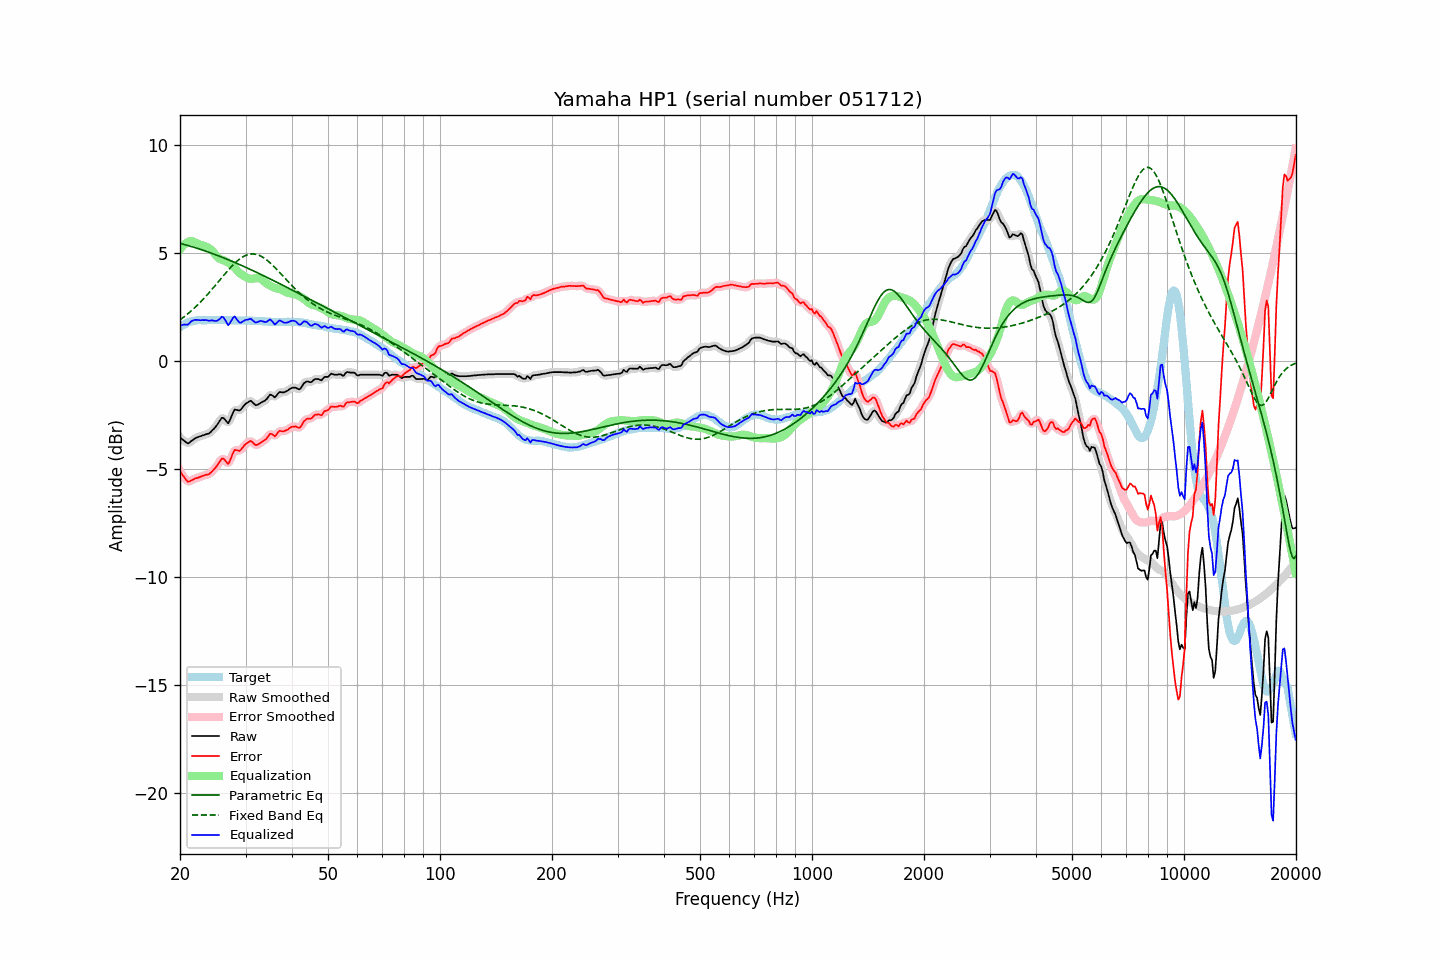

Data behind this chart, as committed beside it:
frequency, raw, error, smoothed, error_smoothed, equalization, parametric_eq, fixed_band_eq, equalized_raw, equalized_smoothed, target
20.00, -3.54, -5.11, -3.53, -5.09, 5.15, 5.44, 1.90, 1.61, 1.62, 1.56
20.20, -3.60, -5.22, -3.61, -5.22, 5.25, 5.42, 1.95, 1.65, 1.64, 1.61
20.40, -3.66, -5.33, -3.68, -5.34, 5.33, 5.40, 2.01, 1.67, 1.65, 1.66
20.61, -3.72, -5.41, -3.73, -5.43, 5.40, 5.38, 2.06, 1.68, 1.67, 1.69
20.81, -3.78, -5.53, -3.78, -5.52, 5.46, 5.36, 2.12, 1.67, 1.67, 1.74
21.02, -3.82, -5.61, -3.80, -5.57, 5.50, 5.34, 2.18, 1.68, 1.70, 1.78
21.23, -3.77, -5.57, -3.78, -5.58, 5.53, 5.31, 2.25, 1.75, 1.75, 1.80
21.44, -3.71, -5.53, -3.72, -5.55, 5.54, 5.29, 2.31, 1.83, 1.82, 1.82
21.66, -3.66, -5.51, -3.66, -5.50, 5.52, 5.27, 2.38, 1.86, 1.86, 1.84
21.87, -3.60, -5.45, -3.61, -5.46, 5.49, 5.25, 2.45, 1.89, 1.89, 1.85
22.09, -3.56, -5.43, -3.57, -5.43, 5.46, 5.22, 2.52, 1.89, 1.89, 1.87
22.31, -3.53, -5.41, -3.53, -5.41, 5.42, 5.20, 2.59, 1.89, 1.89, 1.88
22.54, -3.50, -5.39, -3.51, -5.39, 5.39, 5.18, 2.66, 1.88, 1.88, 1.88
22.76, -3.48, -5.36, -3.48, -5.36, 5.36, 5.15, 2.74, 1.88, 1.88, 1.88
22.99, -3.45, -5.33, -3.46, -5.33, 5.34, 5.13, 2.82, 1.89, 1.88, 1.87
23.22, -3.43, -5.31, -3.43, -5.30, 5.32, 5.10, 2.90, 1.88, 1.89, 1.87
23.45, -3.40, -5.28, -3.41, -5.28, 5.29, 5.08, 2.98, 1.89, 1.88, 1.87
23.69, -3.38, -5.27, -3.39, -5.26, 5.26, 5.05, 3.06, 1.87, 1.87, 1.88
23.92, -3.36, -5.24, -3.35, -5.23, 5.22, 5.02, 3.14, 1.86, 1.87, 1.88
24.16, -3.30, -5.18, -3.30, -5.19, 5.16, 5.00, 3.23, 1.86, 1.87, 1.88
24.40, -3.22, -5.11, -3.23, -5.12, 5.10, 4.97, 3.32, 1.87, 1.86, 1.89
24.65, -3.15, -5.04, -3.15, -5.04, 5.01, 4.94, 3.40, 1.86, 1.86, 1.88
24.89, -3.07, -4.95, -3.07, -4.95, 4.91, 4.91, 3.49, 1.84, 1.85, 1.88
25.14, -2.97, -4.85, -2.97, -4.86, 4.83, 4.88, 3.58, 1.85, 1.85, 1.88
25.39, -2.86, -4.75, -2.85, -4.74, 4.75, 4.86, 3.67, 1.89, 1.90, 1.89
25.65, -2.75, -4.65, -2.74, -4.63, 4.71, 4.83, 3.76, 1.95, 1.97, 1.89
25.91, -2.64, -4.52, -2.67, -4.55, 4.68, 4.80, 3.85, 2.04, 2.01, 1.88
26.16, -2.64, -4.53, -2.66, -4.54, 4.65, 4.77, 3.94, 2.01, 1.99, 1.88
26.43, -2.72, -4.60, -2.73, -4.61, 4.62, 4.74, 4.03, 1.90, 1.89, 1.88
26.69, -2.81, -4.70, -2.82, -4.70, 4.58, 4.71, 4.11, 1.77, 1.77, 1.88
26.96, -2.89, -4.77, -2.83, -4.71, 4.54, 4.68, 4.20, 1.65, 1.71, 1.88
27.23, -2.76, -4.64, -2.75, -4.63, 4.49, 4.65, 4.28, 1.74, 1.74, 1.88
27.50, -2.57, -4.46, -2.58, -4.46, 4.44, 4.62, 4.36, 1.87, 1.86, 1.88
27.77, -2.39, -4.26, -2.40, -4.28, 4.38, 4.58, 4.44, 1.99, 1.98, 1.87
28.05, -2.25, -4.13, -2.30, -4.16, 4.31, 4.55, 4.51, 2.05, 2.01, 1.87
28.33, -2.27, -4.14, -2.27, -4.13, 4.22, 4.52, 4.58, 1.95, 1.96, 1.86
28.62, -2.28, -4.14, -2.28, -4.14, 4.14, 4.49, 4.65, 1.86, 1.86, 1.86
28.90, -2.30, -4.17, -2.28, -4.15, 4.07, 4.46, 4.71, 1.77, 1.79, 1.87
29.19, -2.24, -4.10, -2.23, -4.10, 4.01, 4.42, 4.76, 1.77, 1.78, 1.86
29.48, -2.14, -4.01, -2.15, -4.02, 3.96, 4.39, 4.81, 1.82, 1.81, 1.87
29.78, -2.05, -3.92, -2.06, -3.93, 3.92, 4.36, 4.85, 1.86, 1.86, 1.86
30.08, -1.97, -3.85, -1.98, -3.85, 3.87, 4.32, 4.88, 1.90, 1.89, 1.87
30.38, -1.93, -3.80, -1.92, -3.78, 3.83, 4.29, 4.91, 1.90, 1.92, 1.86
30.68, -1.88, -3.75, -1.88, -3.74, 3.81, 4.26, 4.93, 1.92, 1.93, 1.86
30.99, -1.84, -3.71, -1.88, -3.73, 3.80, 4.22, 4.94, 1.95, 1.92, 1.86
31.30, -1.91, -3.76, -1.91, -3.77, 3.80, 4.19, 4.95, 1.88, 1.88, 1.85
31.61, -1.98, -3.83, -1.98, -3.83, 3.81, 4.15, 4.94, 1.82, 1.83, 1.85
31.93, -2.05, -3.90, -2.03, -3.88, 3.82, 4.12, 4.93, 1.77, 1.79, 1.85
32.24, -2.04, -3.88, -2.04, -3.88, 3.83, 4.08, 4.91, 1.79, 1.79, 1.84
32.57, -2.00, -3.85, -2.01, -3.85, 3.82, 4.05, 4.89, 1.82, 1.82, 1.84
32.89, -1.95, -3.79, -1.96, -3.80, 3.80, 4.01, 4.86, 1.85, 1.84, 1.84
33.22, -1.91, -3.74, -1.92, -3.75, 3.75, 3.98, 4.82, 1.84, 1.83, 1.83
33.55, -1.87, -3.70, -1.88, -3.71, 3.69, 3.94, 4.77, 1.82, 1.81, 1.83
33.89, -1.83, -3.66, -1.83, -3.65, 3.63, 3.90, 4.72, 1.79, 1.80, 1.82
34.23, -1.76, -3.59, -1.75, -3.56, 3.57, 3.87, 4.66, 1.81, 1.83, 1.82
34.57, -1.66, -3.47, -1.66, -3.47, 3.53, 3.83, 4.60, 1.86, 1.87, 1.81
34.92, -1.56, -3.38, -1.60, -3.41, 3.48, 3.79, 4.54, 1.92, 1.88, 1.81
35.27, -1.58, -3.38, -1.60, -3.40, 3.44, 3.76, 4.47, 1.86, 1.84, 1.80
35.62, -1.63, -3.43, -1.63, -3.43, 3.40, 3.72, 4.40, 1.77, 1.77, 1.80
35.97, -1.69, -3.49, -1.65, -3.45, 3.37, 3.68, 4.32, 1.68, 1.73, 1.80
... 635 more rows
